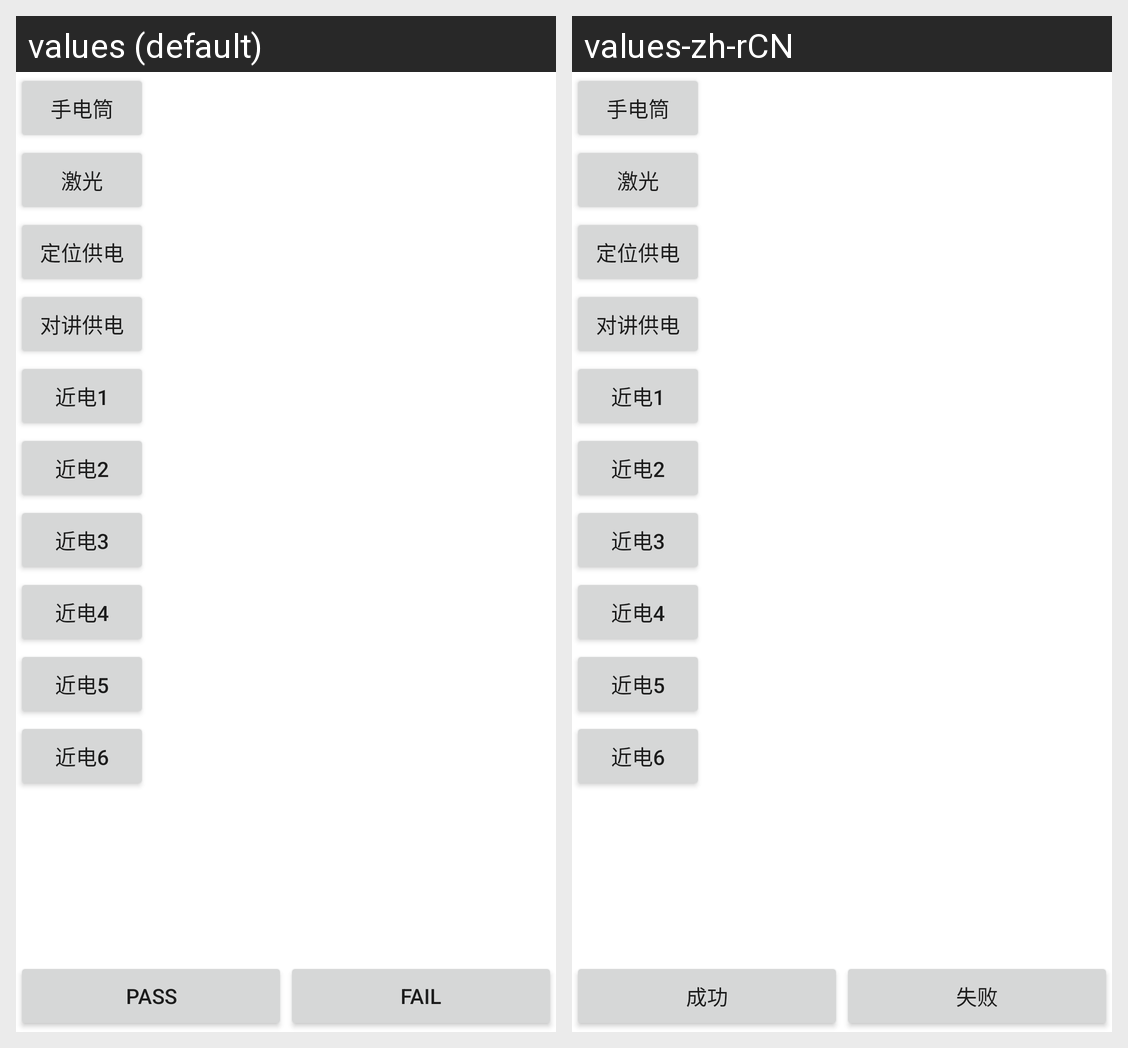

Locale-by-locale string values for the Android screen shown in this grid:
Android screen res/layout/activity_alex_tao_gpio.xml rendered under 2 locales, left to right: values (default), values-zh-rCN. Device: Nexus 5 (rendered at 1080×1920; each locale shown at half size, 540×960, under a caption strip naming it); theme Theme.MaterialComponents.DayNight.NoActionBar.
Strings drawn on this screen, with the default value and each locale's value (text and hints the layout hard-codes, and strings that could not be matched under every locale, appear in the picture but are not listed):

pass
  values: pass
  values-zh-rCN: 成功

fail
  values: fail
  values-zh-rCN: 失败
